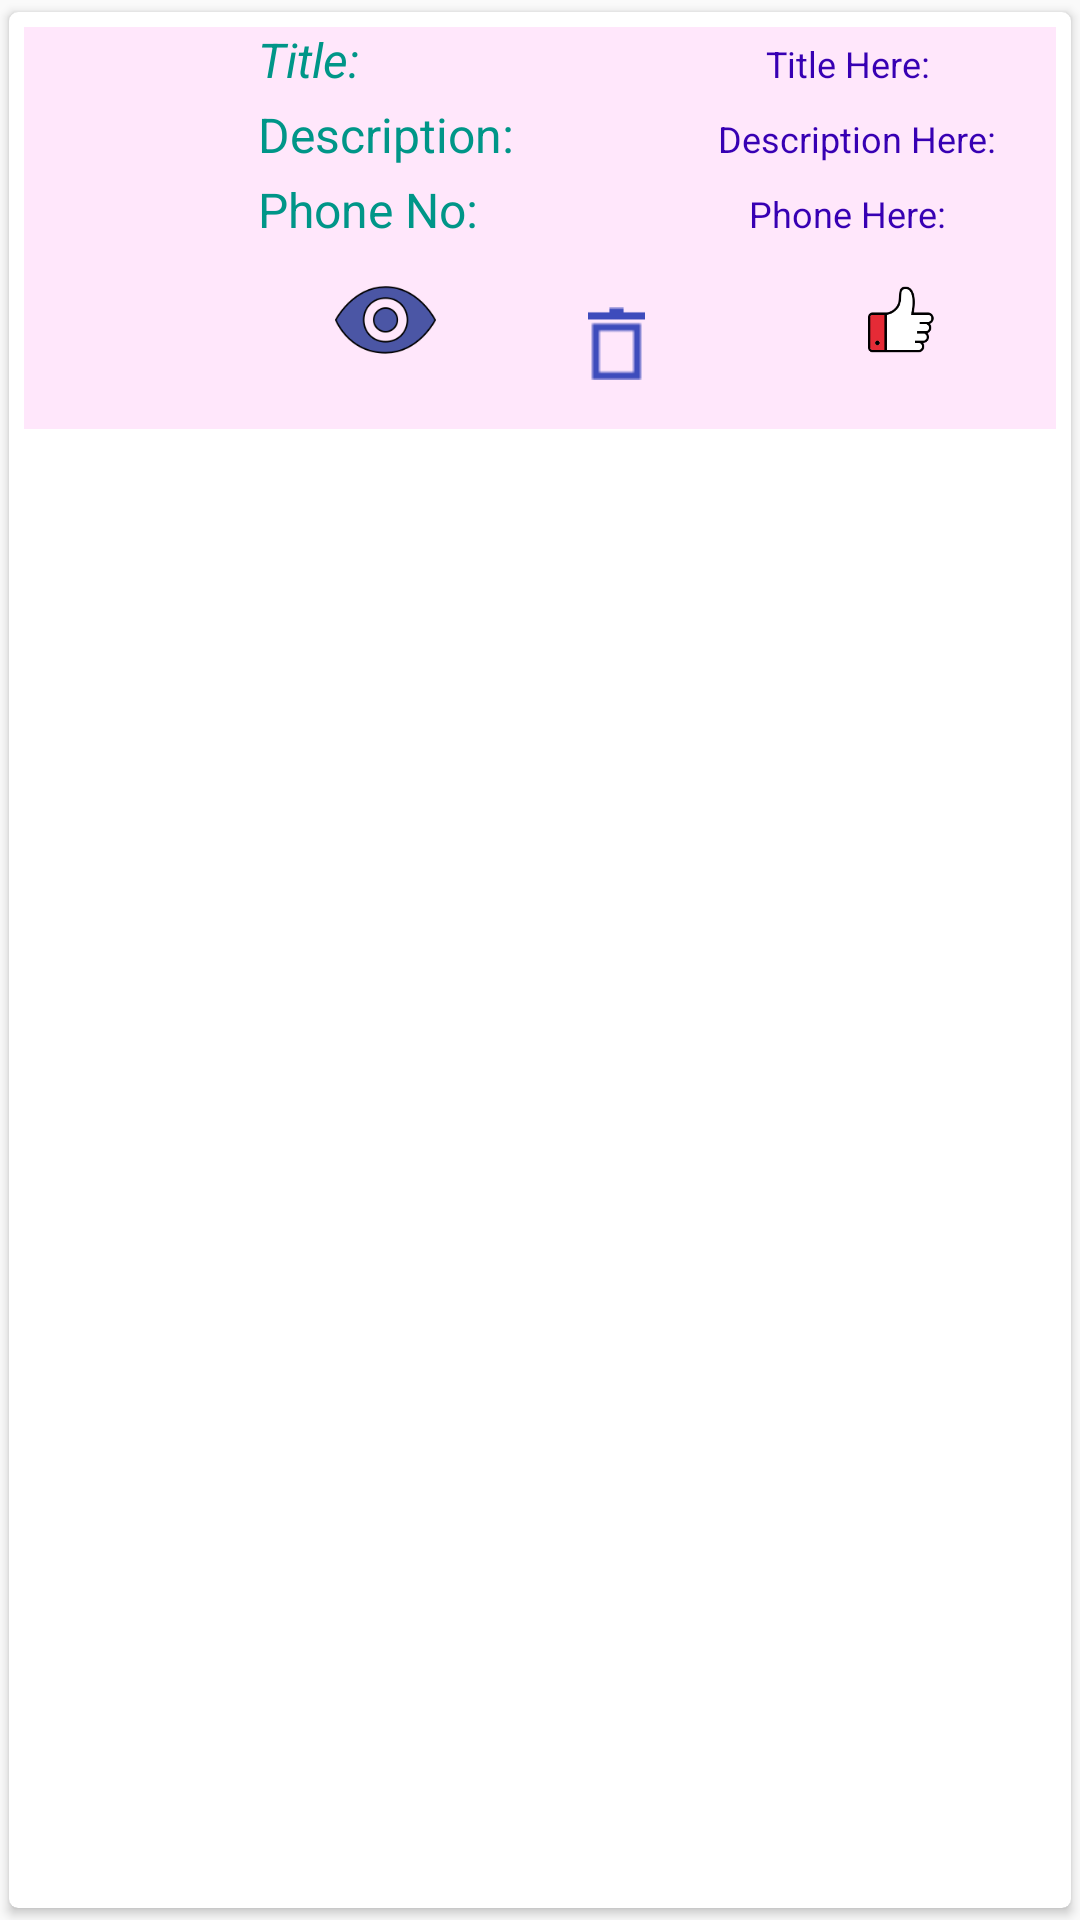

This screen was rendered from an Android layout file. Write that file and the resources it references.
<!-- AndroidManifest.xml: application theme AppTheme -->
<!-- res/layout/row.xml -->
<?xml version="1.0" encoding="utf-8"?>
<androidx.cardview.widget.CardView xmlns:android="http://schemas.android.com/apk/res/android"
    xmlns:app="http://schemas.android.com/apk/res-auto"
    xmlns:tools="http://schemas.android.com/tools"
    android:orientation="vertical"
    android:layout_width="match_parent"
    android:layout_height="match_parent"
    android:elevation="3dp"
    app:cardUseCompatPadding="true"
    app:cardCornerRadius="3dp"
    app:contentPadding="5dp"
    app:cardBackgroundColor="#fff">


    <LinearLayout
        android:layout_width="match_parent"
        android:layout_height="134dp"
        android:background="@color/bt_black_38"
        android:gravity="center"
        android:orientation="horizontal">

        <ImageView
            android:id="@+id/imgiicon"
            android:layout_width="100dp"
            android:layout_height="100dp"
            android:src="@mipmap/ic_launcher"
            tools:srcCompat="@mipmap/bunyanlogo" />

        <LinearLayout
            android:layout_width="293dp"
            android:layout_height="match_parent"
            android:layout_marginStart="5dp"
            android:layout_marginLeft="5dp"
            android:orientation="vertical">

            <TableLayout
                android:layout_width="match_parent"
                android:layout_height="wrap_content">

                <TableRow
                    android:layout_width="268dp"
                    android:layout_height="42dp">

                    <TextView
                        android:id="@+id/title1"
                        android:layout_width="80dp"
                        android:layout_height="25dp"
                        android:text="Title: "
                        android:textColor="@color/colorAccent"
                        android:textSize="16sp"
                        android:textStyle="italic" />

                    <TextView
                        android:id="@+id/title2"
                        android:layout_width="214dp"
                        android:layout_height="25dp"
                        android:text="Title Here:"
                        android:textAlignment="center"
                        android:textColor="@color/design_default_color_primary_dark"
                        android:textSize="12sp" />
                </TableRow>

                <TableRow
                    android:layout_width="268dp"
                    android:layout_height="42dp">

                    <TextView
                        android:id="@+id/desc1"
                        android:layout_width="wrap_content"
                        android:layout_height="25dp"
                        android:text="Description: "
                        android:textColor="@color/colorAccent"
                        android:textSize="16sp" />

                    <TextView
                        android:id="@+id/desc2"
                        android:layout_width="214dp"
                        android:layout_height="25dp"
                        android:text="  Description Here:"
                        android:textAlignment="center"
                        android:textColor="@color/design_default_color_primary_dark"
                        android:textSize="12sp" />
                </TableRow>

                <TableRow
                    android:layout_width="268dp"
                    android:layout_height="42dp">

                    <TextView
                        android:id="@+id/phone1"
                        android:layout_width="65dp"
                        android:layout_height="match_parent"
                        android:text="Phone No: "
                        android:textColor="@color/colorAccent"
                        android:textSize="16sp" />

                    <TextView
                        android:id="@+id/phone2"
                        android:layout_width="214dp"
                        android:layout_height="35dp"
                        android:text="Phone Here:"
                        android:textAlignment="center"
                        android:textColor="@color/design_default_color_primary_dark"
                        android:textSize="12sp" />
                </TableRow>


            </TableLayout>

            <RelativeLayout
                android:layout_width="match_parent"
                android:layout_height="wrap_content">

                <ImageView
                    android:id="@+id/iconview"
                    android:layout_width="49dp"
                    android:layout_height="25dp"
                    android:layout_alignParentLeft="true"
                    android:layout_marginLeft="18dp"
                    android:onClick="Viewing"
                    android:src="@drawable/view_icon" />

                <ImageView
                    android:id="@+id/recoicon"
                    android:layout_width="49dp"
                    android:layout_height="25dp"
                    android:layout_alignParentTop="true"
                    android:layout_alignParentRight="true"
                    android:layout_gravity="top"
                    android:layout_marginTop="0dp"
                    android:layout_marginRight="55dp"
                    android:onClick="Recomendedh"
                    android:src="@drawable/recomm_icon" />


                <ImageView
                    android:id="@+id/dells"
                    android:layout_width="19dp"
                    android:layout_height="wrap_content"
                    android:layout_alignParentEnd="true"
                    android:layout_alignParentRight="true"
                    android:layout_marginEnd="164dp"
                    android:layout_marginRight="164dp"
                    app:srcCompat="@drawable/delete_icon"
                    android:onClick="Delete"/>
            </RelativeLayout>
        </LinearLayout>
    </LinearLayout>



</androidx.cardview.widget.CardView>
<!-- resources referenced by this layout -->
<resources>
  <color name="bt_black_38">#FFE7FB</color>
  <color name="colorAccent">#009688</color>
  <!-- drawable delete_icon: png bitmap (drawable, 289 bytes) -->
  <!-- drawable recomm_icon: png bitmap (drawable, 2775 bytes) -->
  <!-- drawable view_icon: png bitmap (drawable, 5674 bytes) -->
  <!-- mipmap bunyanlogo: png bitmap (mipmap-xxhdpi, 52455 bytes) -->
  <style name="AppTheme" parent="Base.Theme.AppCompat.Light.DarkActionBar">
          <item name="colorPrimary">@color/colorPrimary</item>
          <item name="colorPrimaryDark">@color/colorPrimaryDark</item>
          <item name="colorAccent">@color/colorAccent</item>
      </style>
  <color name="colorPrimary">#4B58AE</color>
  <color name="colorPrimaryDark">#CCBDCC</color>
</resources>
